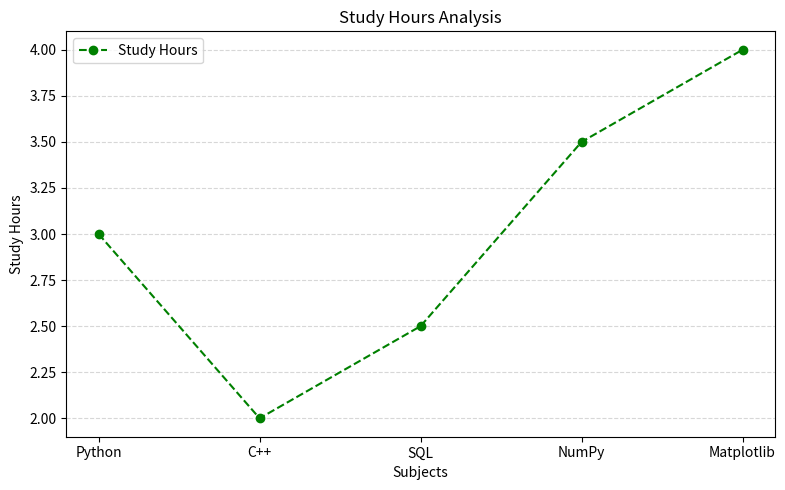

Write the Python code that produced this figure. (Note: this script raises an exception after producing the figure.)
import matplotlib.pyplot as plt
from pathlib import Path

subjects = ["Python", "C++", "SQL", "NumPy", "Matplotlib"]
marks = [85, 75, 90, 80, 95]

study_hours = [3, 2, 2.5, 3.5, 4]

plt.figure(figsize=(8, 5))

plt.plot(subjects, study_hours, color="green",
         marker="o", linestyle="--", label="Study Hours")

plt.xlabel("Subjects")
plt.ylabel("Study Hours")
plt.title("Study Hours Analysis")
plt.legend()
plt.grid(axis="y", linestyle="--", alpha=0.5)

plt.tight_layout()
output_path = Path(__file__).with_name("study_hours.png")

plt.savefig(output_path, dpi=300)
plt.show()
